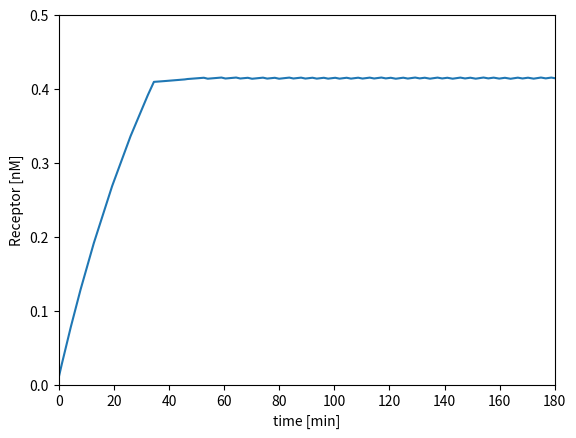
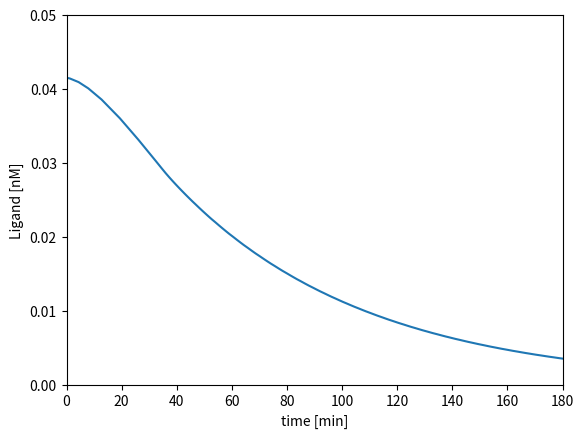
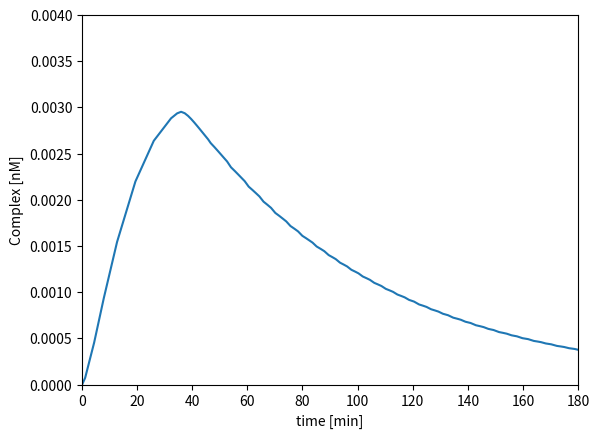

Source code (Python) for these figures, in order:
#!/usr/bin/env python3
# -*- coding: utf-8 -*-
"""
MIT License

[redacted]

Permission is hereby granted, free of charge, to any person obtaining a copy
of this software and associated documentation files (the "Software"), to deal
in the Software without restriction, including without limitation the rights
to use, copy, modify, merge, publish, distribute, sublicense, and/or sell
copies of the Software, and to permit persons to whom the Software is
furnished to do so, subject to the following conditions:

The above copyright notice and this permission notice shall be included in all
copies or substantial portions of the Software.

THE SOFTWARE IS PROVIDED "AS IS", WITHOUT WARRANTY OF ANY KIND, EXPRESS OR
IMPLIED, INCLUDING BUT NOT LIMITED TO THE WARRANTIES OF MERCHANTABILITY,
FITNESS FOR A PARTICULAR PURPOSE AND NONINFRINGEMENT. IN NO EVENT SHALL THE
AUTHORS OR COPYRIGHT HOLDERS BE LIABLE FOR ANY CLAIM, DAMAGES OR OTHER
LIABILITY, WHETHER IN AN ACTION OF CONTRACT, TORT OR OTHERWISE, ARISING FROM,
OUT OF OR IN CONNECTION WITH THE SOFTWARE OR THE USE OR OTHER DEALINGS IN THE
SOFTWARE.
"""

from numpy import linspace
from scipy.integrate import solve_ivp


init_receptor = 0.01 #[nM]
init_ligand = 0.0415 #[nM]
init_complex = 0.0 #[kg]

init_time = 0 #[min]
final_time = 180.0 #[min]
time_interval = [init_time, final_time]

kon = 0.0972 #[1/(min nM)] 
koff = 0.24 #[1/min]
kt = 0.02 #[1/min]
ke = 0.15 #[1/min]

ft = 0.0 #[nM/min]
QR = 0.0166 #[nM/min]
R_max = 0.415 #[nM]

sim_para = [kon, koff, kt, ke, ft, QR, R_max]

init_cond = [init_receptor, init_ligand, init_complex]


num_data = int(final_time*10)
tout = linspace(init_time, final_time, num_data)


def RLC_kinetics(time,state,sim_para):
    R, L, C = state

    kon, koff, kt, ke, ft, QR, R_max = sim_para
    
    if R > R_max:
        QR = 0

    dxdt = [-kon*R*L + koff*C - kt*R + QR,
            -kon*R*L + koff*C + ft,
            kon*R*L - koff*C - ke*C]
    return dxdt

sol_out = solve_ivp(RLC_kinetics, (init_time, final_time), init_cond, args=(sim_para,))

tout = sol_out.t
xout = sol_out.y

from scipy.integrate import odeint
xout_odeint = odeint(RLC_kinetics, init_cond, linspace(init_time, final_time, num_data), args=(sim_para,),tfirst=True)

import matplotlib.pyplot as plt
plt.figure(1)
plt.plot(tout,xout[0,:])
plt.ylabel('Receptor [nM]')
plt.xlabel('time [min]')
plt.axis([0, final_time, 0, 0.5])

plt.figure(2)
plt.plot(tout,xout[1,:])
plt.ylabel('Ligand [nM]')
plt.xlabel('time [min]')
plt.axis([0, final_time, 0, 0.05])

plt.figure(3)
plt.plot(tout,xout[2,:])
plt.ylabel('Complex [nM]')
plt.xlabel('time [min]')
plt.axis([0, final_time, 0, 0.004])
